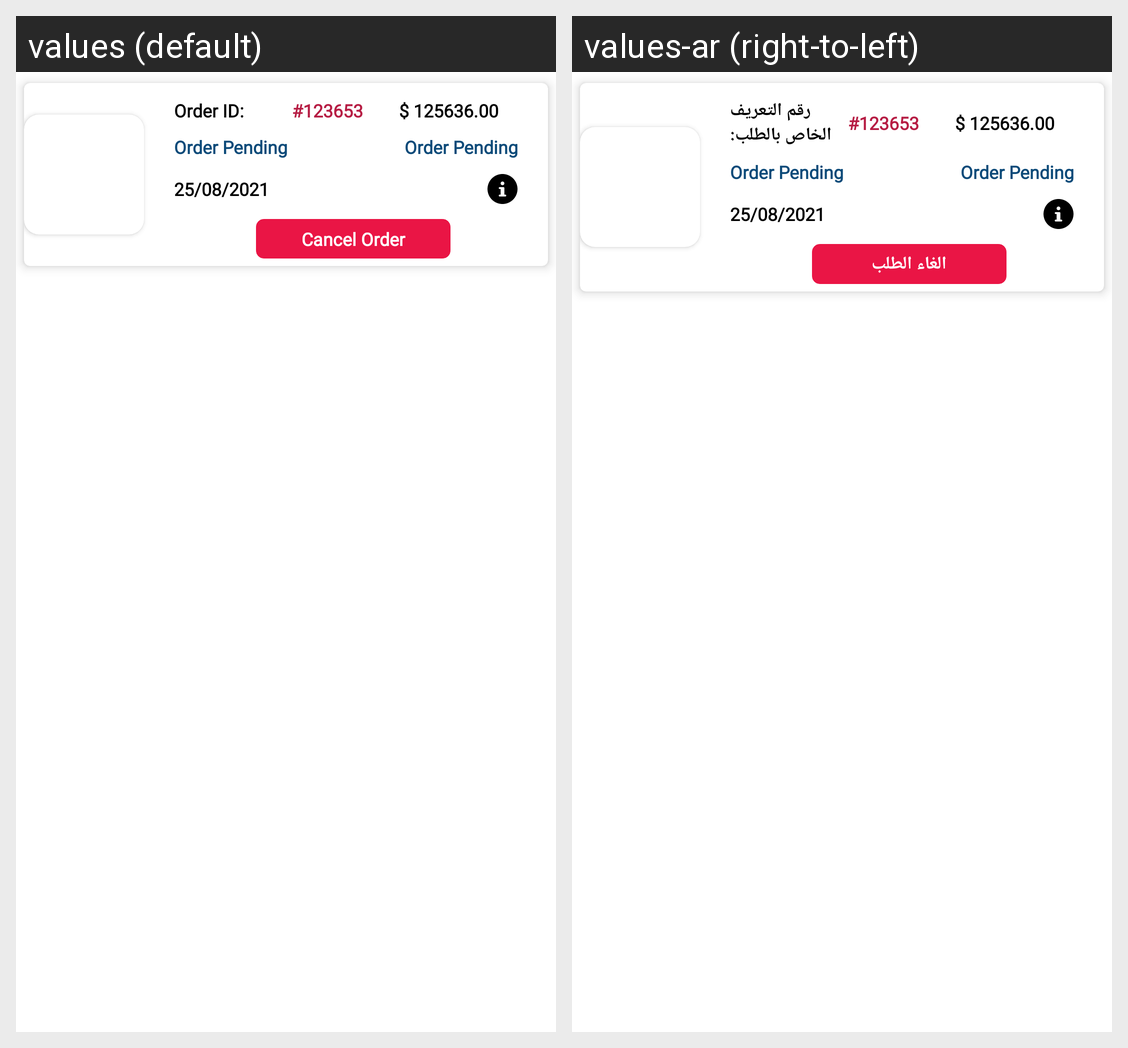

Locale-by-locale string values for the Android screen shown in this grid:
Android screen res/layout/my_prescriptionitem.xml rendered under 2 locales, left to right: values (default), values-ar (right-to-left). Device: Nexus 5 (rendered at 1080×1920; each locale shown at half size, 540×960, under a caption strip naming it); theme Theme.Medicale.
Strings drawn on this screen, with the default value and each locale's value (text and hints the layout hard-codes, and strings that could not be matched under every locale, appear in the picture but are not listed):

order_id
  values: Order ID:
  values-ar: رقم التعريف الخاص بالطلب:

_25_08_2021
  values: 25/08/2021
  values-ar: 25/08/2021

cancel
  values: Cancel Order
  values-ar: الغاء الطلب
